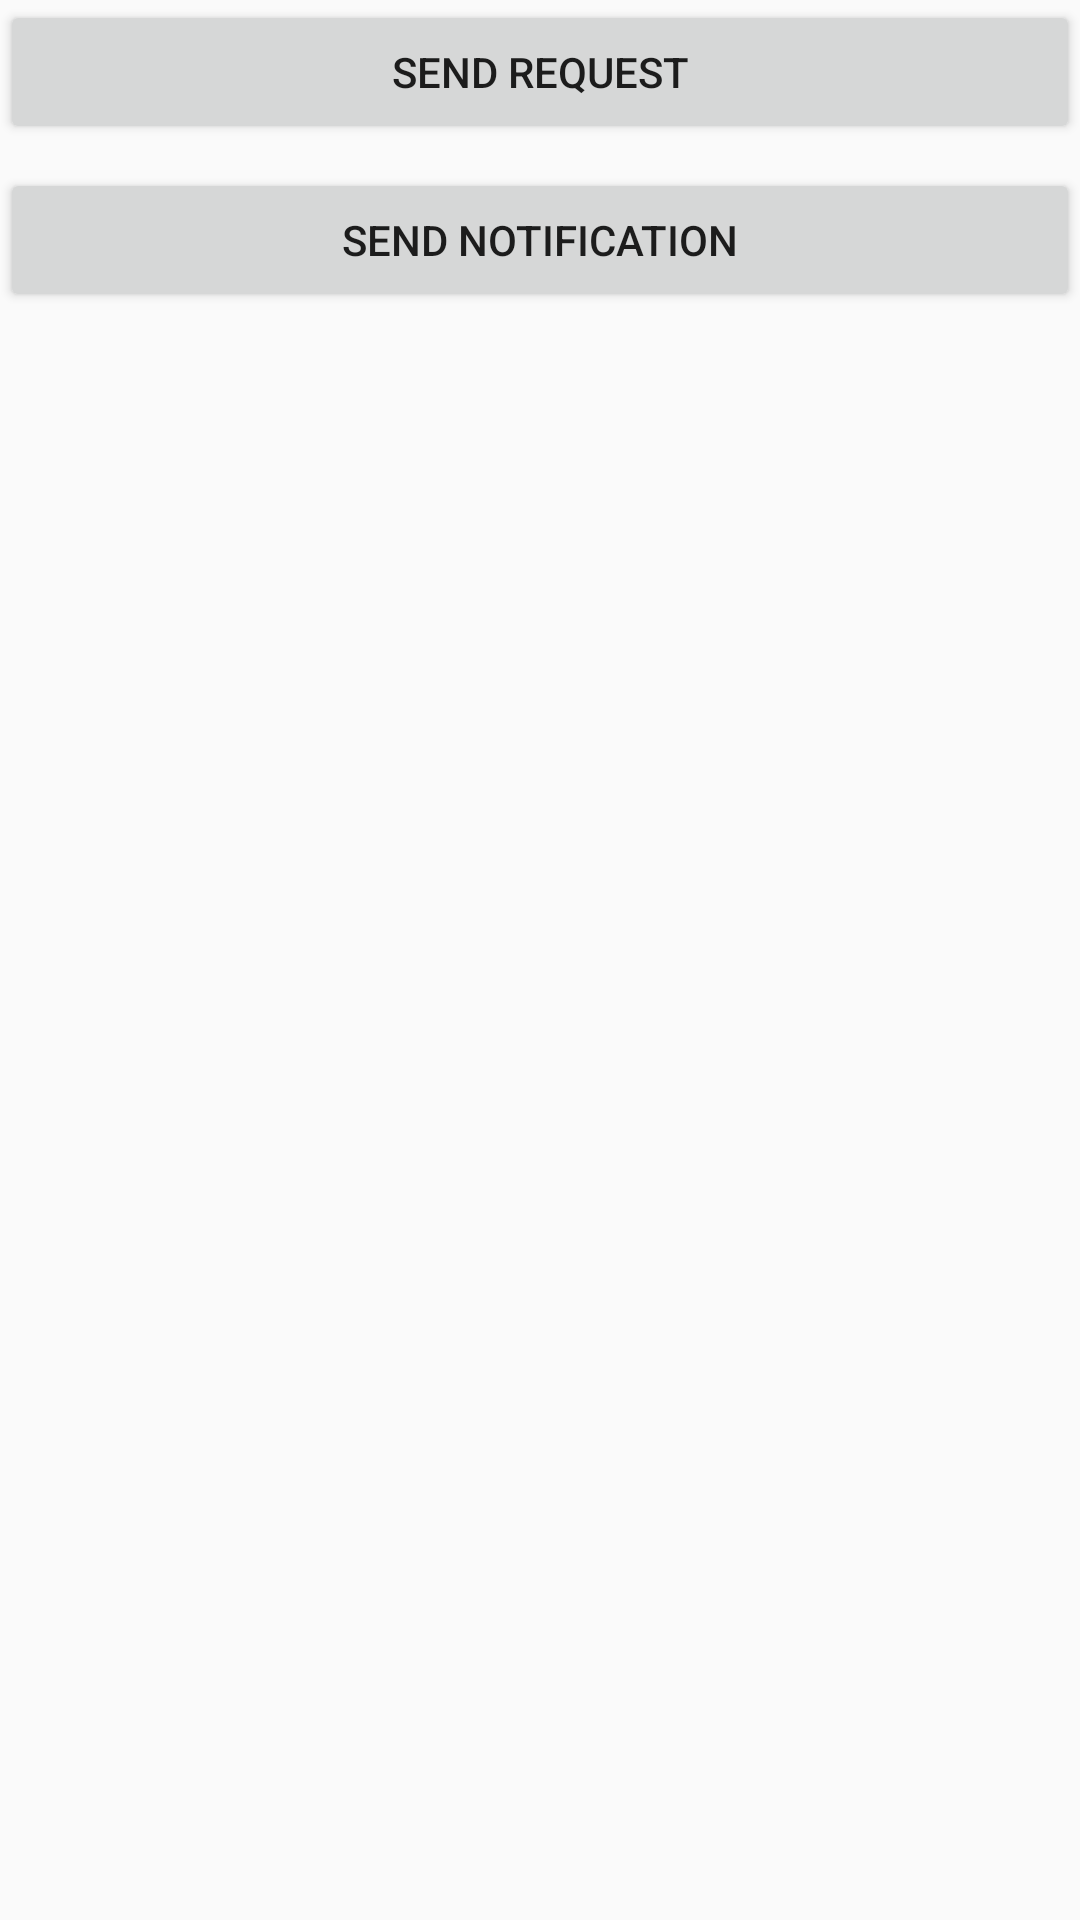

The Android layout XML behind this screen, and the referenced resources:
<!-- AndroidManifest.xml: application theme Theme.FirstApps -->
<!-- res/layout/activity_app_permission.xml -->
<?xml version="1.0" encoding="utf-8"?>
<androidx.constraintlayout.widget.ConstraintLayout
    xmlns:android="http://schemas.android.com/apk/res/android"
    xmlns:tools="http://schemas.android.com/tools"
    xmlns:app="http://schemas.android.com/apk/res-auto"
    android:id="@+id/main"
    android:layout_width="match_parent"
    android:layout_height="match_parent"
    tools:context=".usefultopicsheet.AppPermissionActivity">

  <Button
      android:id="@+id/reqbtn"
      android:layout_width="match_parent"
      android:layout_height="wrap_content"
      android:text="Send Request"
      app:layout_constraintBottom_toTopOf="@+id/sendnotficationbtn"
      app:layout_constraintEnd_toEndOf="parent"
      app:layout_constraintStart_toStartOf="parent"
      app:layout_constraintTop_toTopOf="parent"
      app:layout_constraintVertical_bias="0.52" />

  <Button
      android:id="@+id/sendnotficationbtn"
      android:layout_width="match_parent"
      android:layout_height="wrap_content"
      android:layout_marginTop="8dp"
      android:text="Send Notification"
      app:layout_constraintEnd_toEndOf="parent"
      app:layout_constraintHorizontal_bias="0.0"
      app:layout_constraintStart_toStartOf="parent"
      app:layout_constraintTop_toBottomOf="@+id/reqbtn" />
</androidx.constraintlayout.widget.ConstraintLayout>
<!-- resources referenced by this layout -->
<resources>
  <style name="Theme.FirstApps" parent="Base.Theme.FirstApps" />
  <style name="Base.Theme.FirstApps" parent="Theme.AppCompat.DayNight.DarkActionBar">
          
          
      </style>
</resources>
